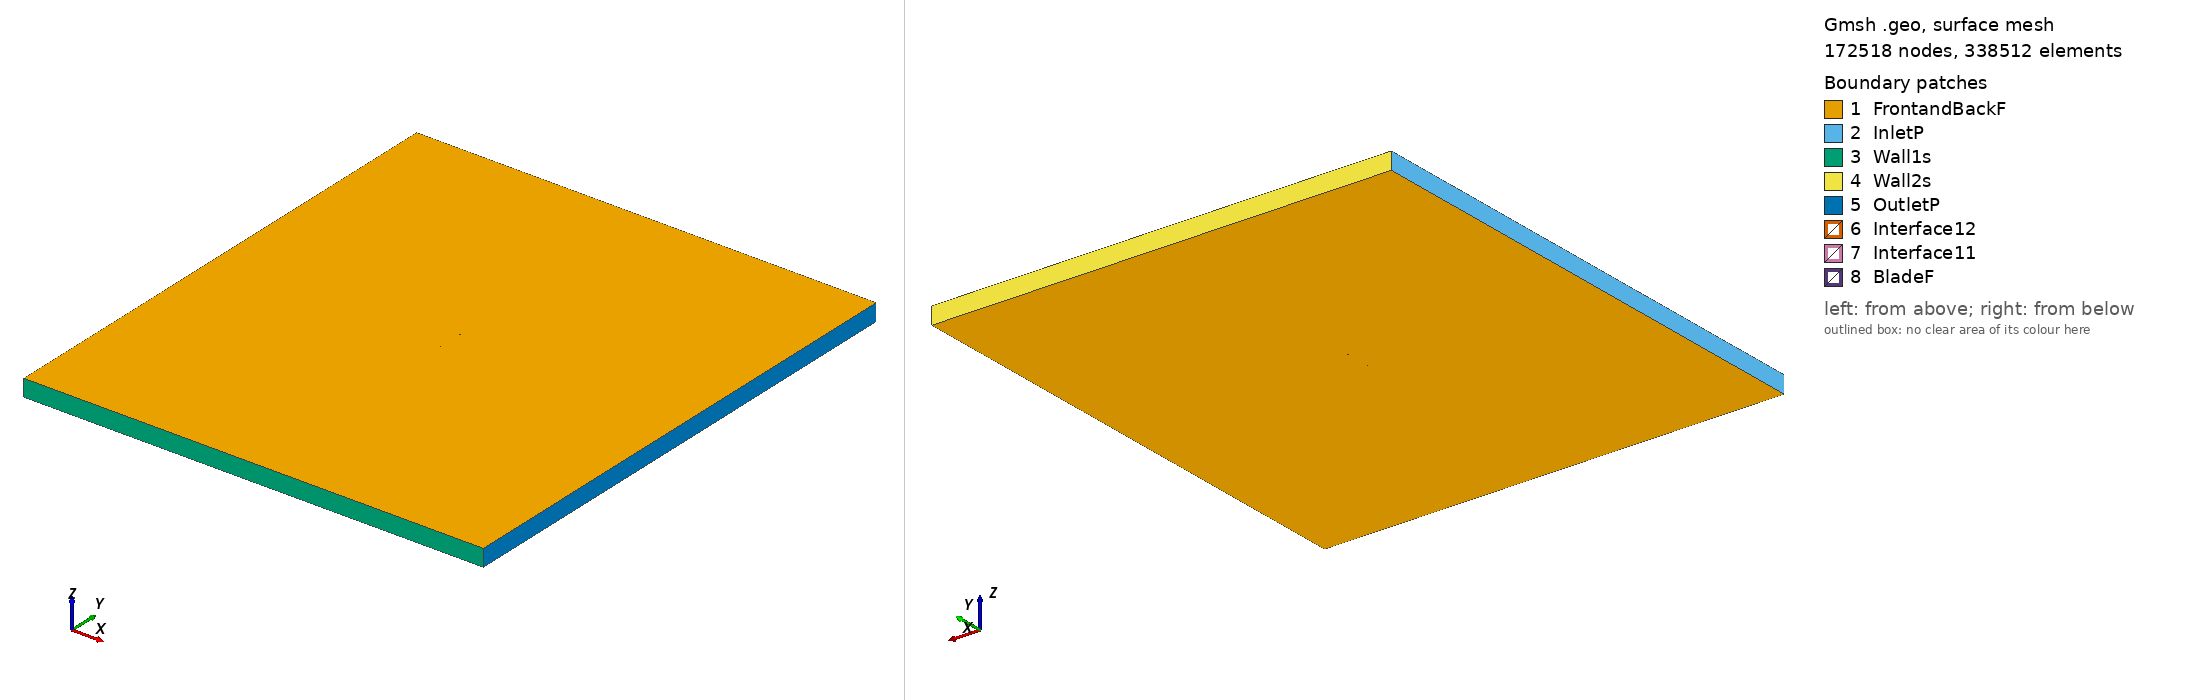

Gmsh geometry script, surface-meshed: 172518 nodes, 338512 surface elements. Boundary patches (legend numbers): 1 FrontandBackF, 2 InletP, 3 Wall1s, 4 Wall2s, 5 OutletP, 6 Interface12, 7 Interface11, 8 BladeF. Left view from above one corner, right view from below the opposite corner. Legend entries are the model's physical surfaces. The drawing asked Gmsh for element sizes between 1% and 20% of the model's largest extent; the script's own settings can give other sizes.

=== goe140_tsr2_0.67937_aoa_0.7749.geo (drawn) ===
SetFactory("OpenCASCADE");

Point(1) = {0.075010, 0.734949, 0, 1.0};
Point(2) = {0.071305, 0.735734, 0, 1.0};
Point(3) = {0.063611, 0.737297, 0, 1.0};
Point(4) = {0.048226, 0.740190, 0, 1.0};
Point(5) = {0.032840, 0.742959, 0, 1.0};
Point(6) = {0.017452, 0.745419, 0, 1.0};
Point(7) = {0.002062, 0.747526, 0, 1.0};
Point(8) = {-0.013329, 0.749109, 0, 1.0};
Point(9) = {-0.028725, 0.750000, 0, 1.0};
Point(10) = {-0.044126, 0.749535, 0, 1.0};
Point(11) = {-0.051833, 0.748326, 0, 1.0};
Point(12) = {-0.059543, 0.746021, 0, 1.0};
Point(13) = {-0.063400, 0.744655, 0, 1.0};
Point(14) = {-0.067259, 0.742840, 0, 1.0};
Point(15) = {-0.071121, 0.740273, 0, 1.0};
Point(16) = {-0.073055, 0.738403, 0, 1.0};
Point(17) = {-0.074993, 0.735717, 0, 1.0};
Point(18) = {-0.073077, 0.734014, 0, 1.0};
Point(19) = {-0.071152, 0.733912, 0, 1.0};
Point(20) = {-0.067299, 0.734279, 0, 1.0};
Point(21) = {-0.063448, 0.734953, 0, 1.0};
Point(22) = {-0.059594, 0.735396, 0, 1.0};
Point(23) = {-0.051892, 0.736052, 0, 1.0};
Point(24) = {-0.044191, 0.736292, 0, 1.0};
Point(25) = {-0.028790, 0.736480, 0, 1.0};
Point(26) = {-0.013390, 0.736498, 0, 1.0};
Point(27) = {0.002008, 0.736254, 0, 1.0};
Point(28) = {0.017406, 0.735995, 0, 1.0};
Point(29) = {0.032805, 0.735567, 0, 1.0};
Point(30) = {0.048200, 0.734876, 0, 1.0};
Point(31) = {0.063597, 0.734155, 0, 1.0};
Point(32) = {0.071294, 0.733672, 0, 1.0};
Point(33) = {0.074990, 0.733435, 0, 1.0};
Point(34) = {-0.075010, -0.734949, 0, 1.0};
Point(35) = {-0.071305, -0.735734, 0, 1.0};
Point(36) = {-0.063611, -0.737297, 0, 1.0};
Point(37) = {-0.048226, -0.740190, 0, 1.0};
Point(38) = {-0.032840, -0.742959, 0, 1.0};
Point(39) = {-0.017452, -0.745419, 0, 1.0};
Point(40) = {-0.002062, -0.747526, 0, 1.0};
Point(41) = {0.013329, -0.749109, 0, 1.0};
Point(42) = {0.028725, -0.750000, 0, 1.0};
Point(43) = {0.044126, -0.749535, 0, 1.0};
Point(44) = {0.051833, -0.748326, 0, 1.0};
Point(45) = {0.059543, -0.746021, 0, 1.0};
Point(46) = {0.063400, -0.744655, 0, 1.0};
Point(47) = {0.067259, -0.742840, 0, 1.0};
Point(48) = {0.071121, -0.740273, 0, 1.0};
Point(49) = {0.073055, -0.738403, 0, 1.0};
Point(50) = {0.074993, -0.735717, 0, 1.0};
Point(51) = {0.073077, -0.734014, 0, 1.0};
Point(52) = {0.071152, -0.733912, 0, 1.0};
Point(53) = {0.067299, -0.734279, 0, 1.0};
Point(54) = {0.063448, -0.734953, 0, 1.0};
Point(55) = {0.059594, -0.735396, 0, 1.0};
Point(56) = {0.051892, -0.736052, 0, 1.0};
Point(57) = {0.044191, -0.736292, 0, 1.0};
Point(58) = {0.028790, -0.736480, 0, 1.0};
Point(59) = {0.013390, -0.736498, 0, 1.0};
Point(60) = {-0.002008, -0.736254, 0, 1.0};
Point(61) = {-0.017406, -0.735995, 0, 1.0};
Point(62) = {-0.032805, -0.735567, 0, 1.0};
Point(63) = {-0.048200, -0.734876, 0, 1.0};
Point(64) = {-0.063597, -0.734155, 0, 1.0};
Point(65) = {-0.071294, -0.733672, 0, 1.0};
Point(66) = {-0.074990, -0.733435, 0, 1.0};

// Lines: first blade (splines 1-4)
Spline(1) = {1:33};
Spline(2) = {33,1};

// Lines: second blade (splines 5-8)
Spline(3) = {34:66};
Spline(4) = {66,34};

// Outer domain (points 20001-4 and lines)
Point(67) = {-13.50000000, -15.00000000, 0, 1.0};
Point(68) = {-13.50000000, 15.00000000, 0, 1.0};
Point(69) = {13.50000000, 15.00000000, 0, 1.0};
Point(70) = {13.50000000, -15.00000000, 0, 1.0};
Line(11) = {67, 68};
Line(12) = {68, 69};
Line(13) = {69, 70};
Line(14) = {67, 70};

// Interface (between moving and stationary domain) (circles)
Circle(9) = {0, 0, 0, 0.80000000, 0, 2*Pi};
Circle(10) = {0, 0, 0, 0.80000000, 0, 2*Pi};

// Loops collect Lines/Splines/etc (blade1, blade2, domain, first circle)
Line Loop(1) = {1:2};
Line Loop(2) = {3:4};
Line Loop(3) = {11,12,13,-14};
Line Loop(4) = {9};

// BooleanDifference cuts out the circle/interface from the domain
Plane Surface(1) = {3};
Plane Surface(2) = {4};
BooleanDifference{ Surface{1}; Delete;}{ Surface{2}; Delete;}

// This one cuts out the blades from the inner circle/interface
Line Loop(6) = {10};
Plane Surface(5) = {6};
Plane Surface(6) = {1};
Plane Surface(7) = {2};
BooleanDifference{ Surface{5}; Delete;}{ Surface{6,7}; Delete;}

// extrude to 3rd dimension
Extrude {0, 0, 1} {Surface{1}; Surface{5}; Layers{1}; Recombine;}

// Physical Surfaces are the named boundaries (patches)
Physical Surface("Interface11") = {12};
Physical Surface("Interface12") = {10};

// sides of domain
Physical Surface("InletP") = {6};
Physical Surface("OutletP") = {9};

// top and bottom of domain
Physical Surface("Wall1s") = {7};
Physical Surface("Wall2s") = {8};

// Check FrontandBackF by ensuring there is nothing in the 3rd dimension
Physical Surface("FrontandBackF") = {1,11,5,17};
Physical Surface("BladeF") = {13:16};
Physical Volume("Turbine") = {2};
Physical Volume("Farfield") = {1};

// settings for airfoil boundary layer
Field[1] = BoundaryLayer;
Field[1].EdgesList = {1:4};
Field[1].hwall_n = 1e-3;
Field[1].thickness = 1.5e-2;
Field[1].ratio = 1.05;
Field[1].Quads = 1;
BoundaryLayer Field = 1;

// control points for mesh (blade and interface)
// floor((arc length / 1.5mm)/ 2) -> Transfinite Line
Transfinite Line {1,3} = 102 Using Progression 1;
Transfinite Line {2,4} = 2 Using Progression 1;
Transfinite Line {9, 15} = 800 Using Progression 1;

// For more information on gmsh syntax, visit http://gmsh.info/doc/texinfo/gmsh.html
